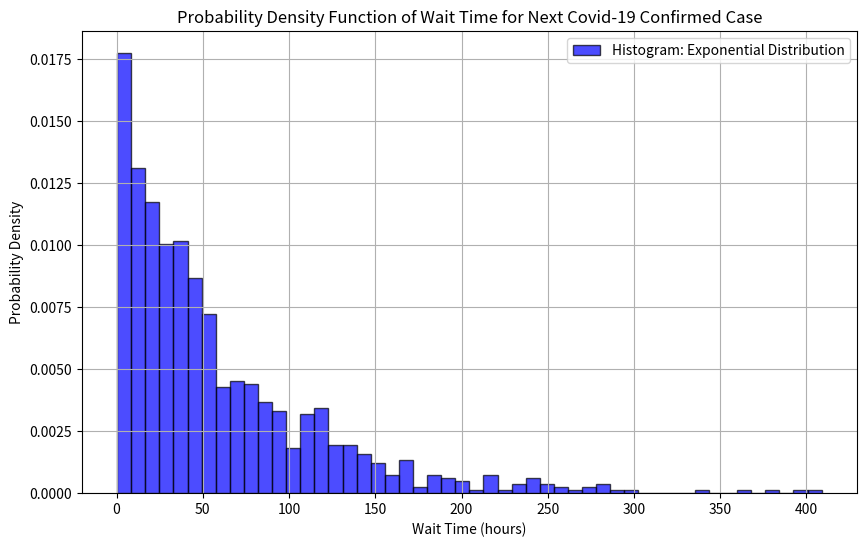

The matplotlib source for this figure:

# average cases 1373 cases per day , 57 cases per hour

#  here we can use poisson distribution 
# So CDF is (lambda**k)*e**(-lambda)/k!
# here lambda is equal to 57
import random 
import math
import matplotlib.pyplot as plt
import numpy as np
# a.

# Rate parameter (lambda) for the exponential distribution (average number of cases per hour)
lambda_ = 57  # Converting average cases per hour to rate parameter

samples = np.random.exponential(scale=lambda_, size=1000)

# plotting graph
plt.figure(figsize=(10, 6))
plt.hist(samples, bins=50, density=True, color='blue', edgecolor='black', alpha=0.7, label='Histogram: Exponential Distribution')
plt.title('Probability Density Function of Wait Time for Next Covid-19 Confirmed Case')
plt.xlabel('Wait Time (hours)')
plt.ylabel('Probability Density')
plt.grid(True)
plt.legend()
plt.show()

# from scipy.stats import expon

# Parameters
# mu = 1/57  # Average wait time between confirmed cases in hours
# # Generate x values for plotting
# x = np.linspace(0, 10, 1000)

# # Calculate PDF using exponential distribution function
# pdf = expon.pdf(x, scale=mu)

# # Plot PDF
# plt.plot(x, pdf, label='PDF of Wait Time')
# plt.xlabel('Wait Time (hours)')
# plt.ylabel('Probability Density')
# plt.title('Probability Density Function of Wait Time for Next Covid-19 Confirmed Case')
# plt.legend()
# plt.show()

def calculate(val):
    return math.exp(-val)

# b.    
# convert the rate into minutes i.e 57/60 now convert this into parameter that is 60/57
# waiting time less than equal to 1 includes time from 0 to 1 so  
            # probability for it is :     1-e**(-lambda)
prob=1-calculate(57/60)
print(f"probability of the wait time for the next Covid-19 confirmed case to be less than or equal to 1 minute is ",format(prob,".4f"))



# c.

# probability for waiting time between 1 to 2 minutes is CDF(2)-CDF(1) and cdf for this exponential distribution is 
    #             1-e**(-lambda*x)
# that is equal to e**(-2*lambda)-e**(-1*lambda)
prob=calculate(57/60)-calculate(2*57/60)
print(f"probability that waiitng time is in between 1 to 2 minutes is ",format(prob,".4f"))


# d.
# probability that waiting time is more than 2 min is same as 1-P(x<2) or 1- CDF(x<2) =1-e**(-2*lambda)
# hence  probability P(x<2)=e**(-2*60/57)
print(f"probability of waiting time more than 2 min is ",format(calculate(2*57/60),".4f"))


# e. 
# if cases per hour is doubled then lambda changes hence probability will become e**(-lambda)-e**(-2*lambda)
'''as cases per hour is doubled hence new case rate is 114 cases per hour now cconvert into min so
    so 114/60 cases per min and hence new mu=60/114
    so new probability will be equal to 
'''
print("average number of cases per hour doubled, then probability of wait time for the next Covid-19 confirmed case to be between 1 min and 2 min is ",format(calculate(114/60)-calculate(2*114/60),".4f"))